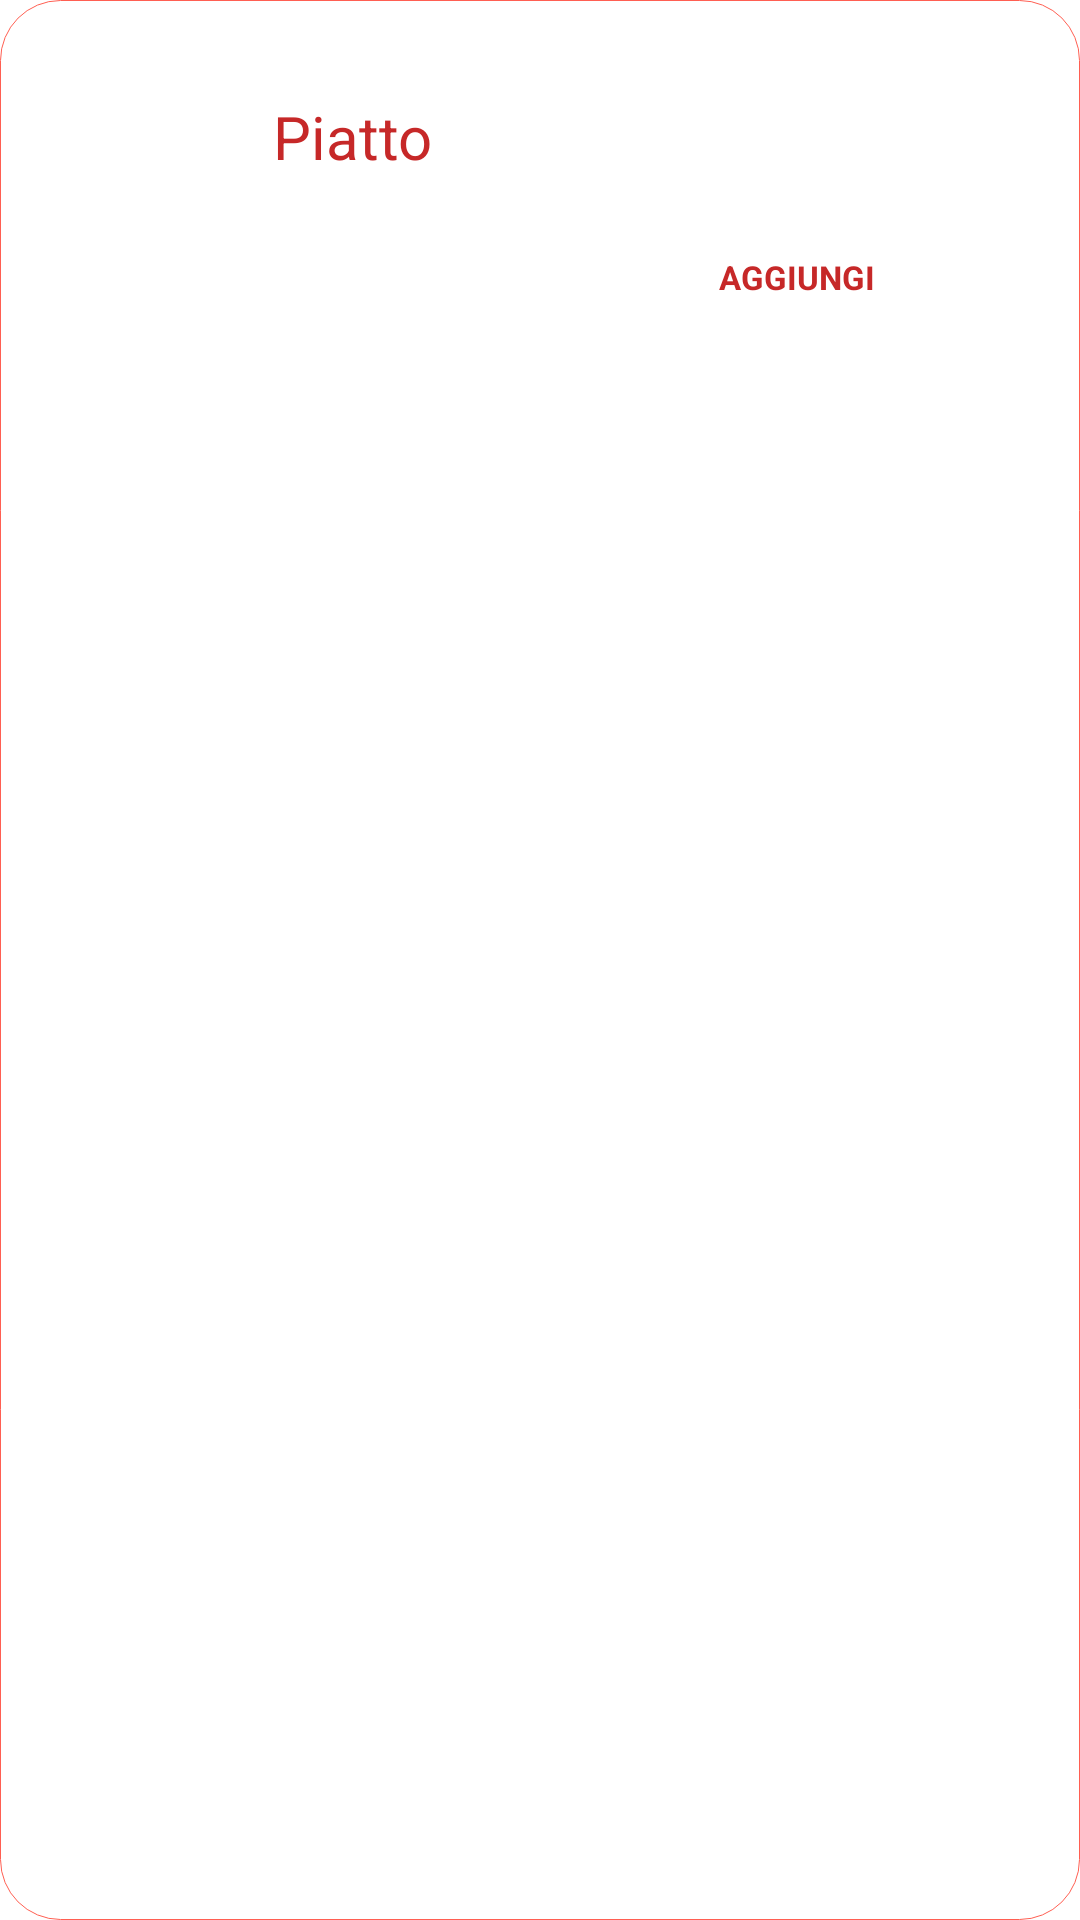

The Android layout XML behind this screen, and the referenced resources:
<!-- AndroidManifest.xml: application theme Theme.ProvvisorioMaMange -->
<!-- res/layout/single_plate.xml -->
<?xml version="1.0" encoding="utf-8"?>
<RelativeLayout xmlns:android="http://schemas.android.com/apk/res/android"
    xmlns:app="http://schemas.android.com/apk/res-auto"
    xmlns:tools="http://schemas.android.com/tools"
    android:layout_width="match_parent"
    android:layout_height="120dp"
    android:layout_margin="10dp"
    android:background="@drawable/categories_background"
    android:textAlignment="center"
    >

    <TextView
        android:id="@+id/plate"
        android:layout_width="277dp"
        android:layout_height="wrap_content"
        android:layout_alignParentTop="true"
        android:layout_alignParentEnd="true"
        android:layout_marginStart="21dp"
        android:layout_marginTop="32dp"
        android:layout_marginEnd="24dp"
        android:layout_marginBottom="5dp"
        android:layout_toEndOf="@+id/imgplate"
        android:text="Piatto"
        android:textColor="@color/primaryColor"
        android:textSize="20dp" />

    <ImageView
        android:id="@+id/imgplate"
        android:layout_width="50dp"
        android:layout_height="50dp"
        android:layout_marginStart="20dp"
        android:layout_marginTop="20dp"
        android:layout_marginBottom="20dp"
        android:scaleType="fitXY"
        tools:srcCompat="@tools:sample/avatars" />



    <TextView
        android:id="@+id/addToCartButton"
        android:layout_width="wrap_content"
        android:layout_height="wrap_content"
        android:layout_alignParentStart="true"
        android:layout_alignParentTop="true"
        android:layout_alignParentEnd="true"
        android:layout_marginStart="206dp"
        android:layout_marginTop="75dp"
        android:layout_marginEnd="35dp"
        android:layout_marginBottom="10dp"
        android:background="@drawable/button_bg"
        android:gravity="center_horizontal"
        android:padding="10dp"
        android:text="AGGIUNGI"
        android:textColor="@color/primaryColor"
        android:textSize="11sp"
        android:textStyle="bold" />


</RelativeLayout>
<!-- resources referenced by this layout -->
<resources>
  <color name="primaryColor">#c62828</color>
  <!-- drawable categories_background (drawable) -->
  <?xml version="1.0" encoding="utf-8"?>
  <shape xmlns:android="http://schemas.android.com/apk/res/android">
      <solid
          android:color="@color/white" />
      <stroke
          android:width="1px"
          android:color="@color/primaryLightColor" />
      <corners android:radius="20dp" />
  </shape>
  <style name="Theme.ProvvisorioMaMange" parent="Theme.MaterialComponents.DayNight.DarkActionBar">
          
          <item name="colorPrimary">@color/primaryColor</item>
          <item name="colorPrimaryVariant">@color/primaryColor</item>
          <item name="colorOnPrimary">@color/white</item>
          
          <item name="colorSecondary">@color/teal_200</item>
          <item name="colorSecondaryVariant">@color/teal_700</item>
          <item name="colorOnSecondary">@color/black</item>
          
          <item name="android:statusBarColor" tools:targetApi="l">@color/primaryColor</item>
          
      </style>
  <color name="white">#FFFFFFFF</color>
  <color name="primaryLightColor">#ff5f52</color>
  <color name="teal_200">#FF03DAC5</color>
  <color name="teal_700">#FF018786</color>
  <color name="black">#FF000000</color>
</resources>
